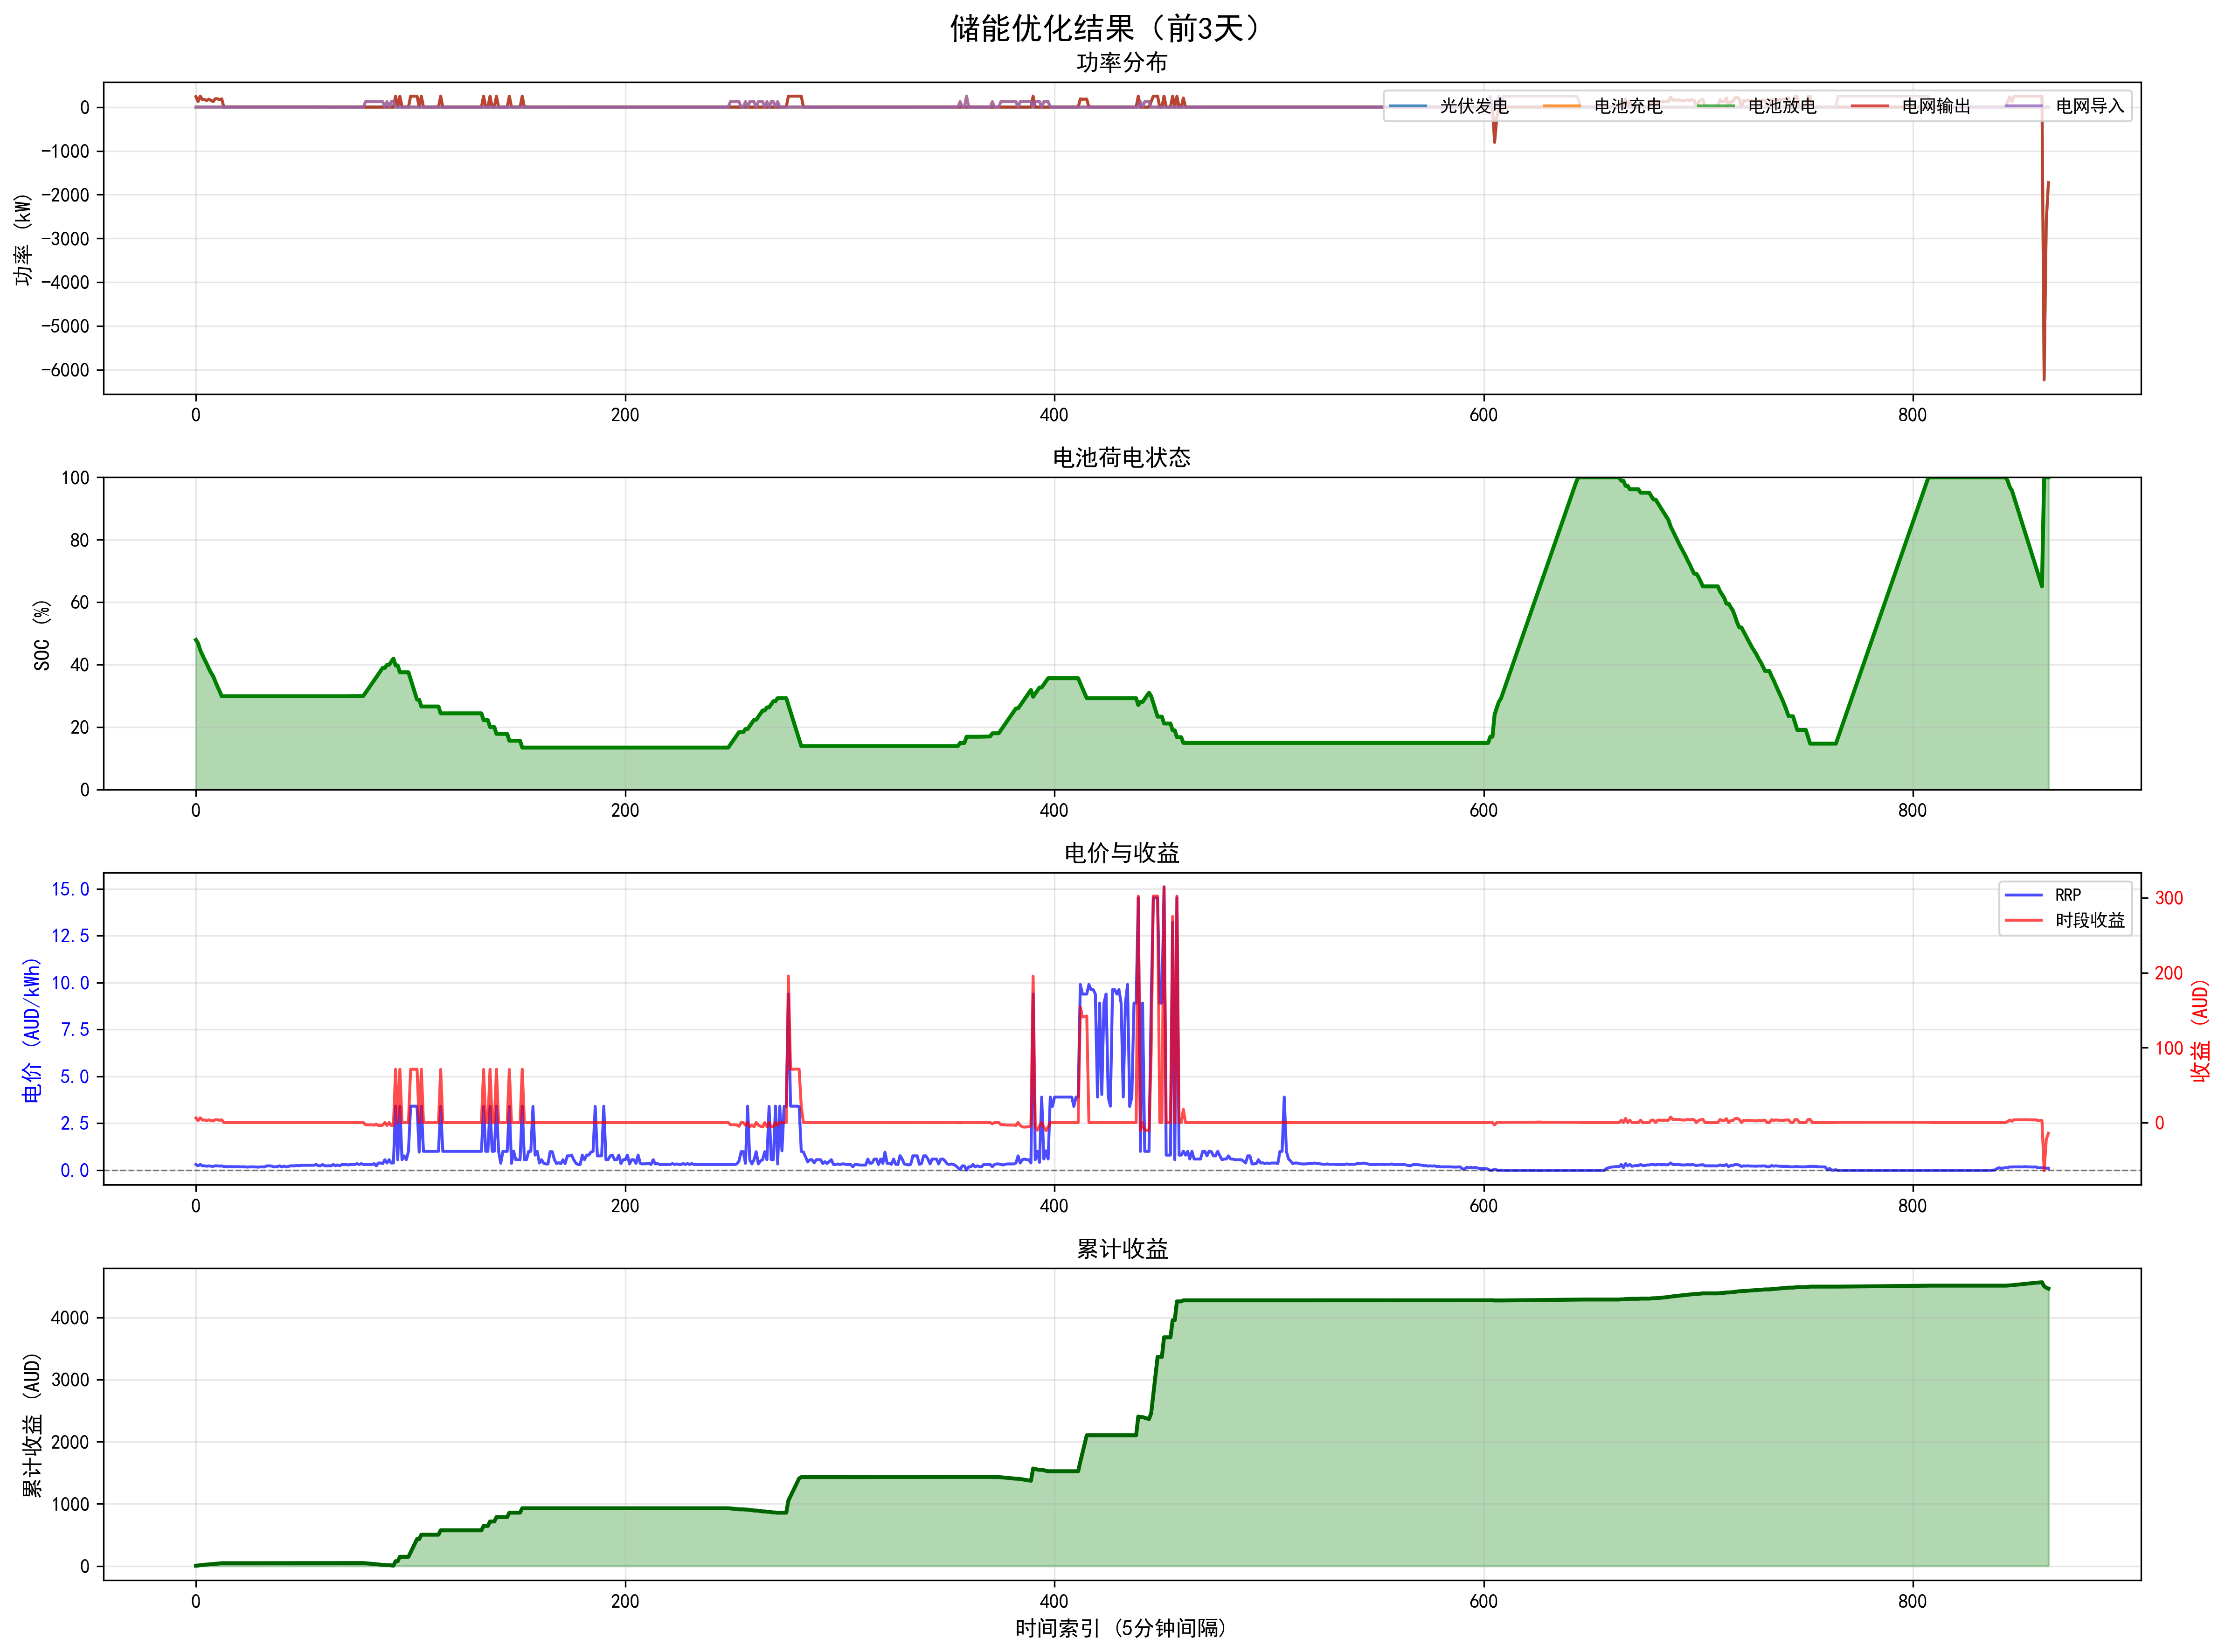

Source data for this figure (header and first rows):
datetime, poa, rrp, pv_power, P_charge, P_discharge, P_grid_import, P_grid_export, SOC, SOC_pct, export_revenue, import_cost, lgc_revenue, net_revenue, battery_charge_energy, battery_discharge_energy
2025-07-01 09:00:00, 565.4, 0.2996, 2.143, 0.0, 238.3, 0.0, 240.4, 479.1, 47.91, 6.002, 0.0, 0.001786, 6.004, 0.0, 19.86
2025-07-01 09:05:00, 588.0, 0.23, 2.229, 0.0, 125.0, 0.0, 127.2, 468.1, 46.81, 2.439, 0.0, 0.001857, 2.44, 0.0, 10.42
2025-07-01 09:10:00, 592.0, 0.3, 2.244, 0.0, 250.0, 0.0, 252.2, 446.2, 44.62, 6.306, 0.0, 0.00187, 6.308, 0.0, 20.83
2025-07-01 09:15:00, 596.8, 0.23, 2.262, 0.0, 169.2, 0.0, 171.5, 431.4, 43.14, 3.287, 0.0, 0.001885, 3.288, 0.0, 14.1
2025-07-01 09:20:00, 600.9, 0.23, 2.278, 0.0, 173.2, 0.0, 175.4, 416.2, 41.62, 3.362, 0.0, 0.001898, 3.364, 0.0, 14.43
2025-07-01 09:25:00, 602.7, 0.2088, 2.284, 0.0, 148, 0.0, 150.3, 403.2, 40.32, 2.615, 0.0, 0.001904, 2.617, 0.0, 12.34
2025-07-01 09:30:00, 603.5, 0.229, 2.287, 0.0, 179.4, 0.0, 181.7, 387.4, 38.74, 3.468, 0.0, 0.001906, 3.47, 0.0, 14.95
2025-07-01 09:35:00, 605.0, 0.2075, 2.293, 0.0, 152.9, 0.0, 155.2, 374, 37.4, 2.684, 0.0, 0.001911, 2.686, 0.0, 12.74
2025-07-01 09:40:00, 607.0, 0.2, 2.301, 0.0, 125.0, 0.0, 127.3, 363.1, 36.31, 2.122, 0.0, 0.001917, 2.124, 0.0, 10.42
2025-07-01 09:45:00, 606.1, 0.23, 2.297, 0.0, 189.6, 0.0, 191.8, 346.4, 34.64, 3.677, 0.0, 0.001914, 3.679, 0.0, 15.8
2025-07-01 09:50:00, 607.0, 0.23, 2.301, 0.0, 189.6, 0.0, 191.9, 329.8, 32.98, 3.678, 0.0, 0.001917, 3.68, 0.0, 15.8
2025-07-01 09:55:00, 604.2, 0.2133, 2.29, 0.0, 165.9, 0.0, 168.2, 315.3, 31.53, 2.99, 0.0, 0.001908, 2.992, 0.0, 13.83
2025-07-01 10:00:00, 602.0, 0.229, 2.282, 0.0, 187.7, 0.0, 190, 298.8, 29.88, 3.625, 0.0, 0.001901, 3.627, 0.0, 15.64
2025-07-01 10:05:00, 599.1, 0.1855, 2.27, 0.0, 0.0, 0.0, 2.27, 298.8, 29.88, 0.0351, 0.0, 0.001892, 0.03699, 0.0, 0.0
2025-07-01 10:10:00, 597.0, 0.1904, 2.263, 0.0, 0.0, 0.0, 2.263, 298.8, 29.88, 0.0359, 0.0, 0.001886, 0.03779, 0.0, 0.0
2025-07-01 10:15:00, 592.3, 0.1798, 2.245, 0.0, 0.0, 0.0, 2.245, 298.8, 29.88, 0.03364, 0.0, 0.001871, 0.03551, 0.0, 0.0
2025-07-01 10:20:00, 589.0, 0.1883, 2.232, 0.0, 0.0, 0.0, 2.232, 298.8, 29.88, 0.03503, 0.0, 0.00186, 0.03689, 0.0, 0.0
2025-07-01 10:25:00, 584.0, 0.1798, 2.213, 0.0, 0.0, 0.0, 2.213, 298.8, 29.88, 0.03316, 0.0, 0.001844, 0.03501, 0.0, 0.0
2025-07-01 10:30:00, 582.0, 0.1835, 2.206, 0.0, 0.0, 0.0, 2.206, 298.8, 29.88, 0.03373, 0.0, 0.001838, 0.03557, 0.0, 0.0
2025-07-01 10:35:00, 576.6, 0.1831, 2.185, 0.0, 0.0, 0.0, 2.185, 298.8, 29.88, 0.03334, 0.0, 0.001821, 0.03516, 0.0, 0.0
2025-07-01 10:40:00, 572.5, 0.1848, 2.17, 0.0, 0.0, 0.0, 2.17, 298.8, 29.88, 0.03341, 0.0, 0.001808, 0.03522, 0.0, 0.0
2025-07-01 10:45:00, 568.4, 0.1774, 2.154, 0.0, 0.0, 0.0, 2.154, 298.8, 29.88, 0.03184, 0.0, 0.001795, 0.03364, 0.0, 0.0
2025-07-01 10:50:00, 564.0, 0.1761, 2.138, 0.0, 0.0, 0.0, 2.138, 298.8, 29.88, 0.03137, 0.0, 0.001781, 0.03315, 0.0, 0.0
2025-07-01 10:55:00, 560.0, 0.176, 2.122, 0.0, 0.0, 0.0, 2.122, 298.8, 29.88, 0.03113, 0.0, 0.001769, 0.0329, 0.0, 0.0
2025-07-01 11:00:00, 556.0, 0.1608, 2.107, 0.0, 0.0, 0.0, 2.107, 298.8, 29.88, 0.02824, 0.0, 0.001756, 0.02999, 0.0, 0.0
2025-07-01 11:05:00, 553.0, 0.176, 2.096, 0.0, 0.0, 0.0, 2.096, 298.8, 29.88, 0.03074, 0.0, 0.001747, 0.03249, 0.0, 0.0
2025-07-01 11:10:00, 548.3, 0.176, 2.078, 0.0, 0.0, 0.0, 2.078, 298.8, 29.88, 0.03048, 0.0, 0.001732, 0.03221, 0.0, 0.0
2025-07-01 11:15:00, 545.3, 0.1705, 2.067, 0.0, 0.0, 0.0, 2.067, 298.8, 29.88, 0.02937, 0.0, 0.001722, 0.03109, 0.0, 0.0
2025-07-01 11:20:00, 542.4, 0.1705, 2.056, 0.0, 0.0, 0.0, 2.056, 298.8, 29.88, 0.02921, 0.0, 0.001713, 0.03092, 0.0, 0.0
2025-07-01 11:25:00, 540.0, 0.1569, 2.047, 0.0, 0.0, 0.0, 2.047, 298.8, 29.88, 0.02676, 0.0, 0.001705, 0.02846, 0.0, 0.0
2025-07-01 11:30:00, 536.8, 0.1753, 2.035, 0.0, 0.0, 0.0, 2.035, 298.8, 29.88, 0.02972, 0.0, 0.001695, 0.03142, 0.0, 0.0
2025-07-01 11:35:00, 534.0, 0.1709, 2.024, 0.0, 0.0, 0.0, 2.024, 298.8, 29.88, 0.02882, 0.0, 0.001687, 0.03051, 0.0, 0.0
2025-07-01 11:40:00, 531, 0.1705, 2.013, 0.0, 0.0, 0.0, 2.013, 298.8, 29.88, 0.0286, 0.0, 0.001677, 0.03027, 0.0, 0.0
2025-07-01 11:45:00, 529.3, 0.2293, 2.006, 0.0, 0.0, 0.0, 2.006, 298.8, 29.88, 0.03833, 0.0, 0.001672, 0.04001, 0.0, 0.0
2025-07-01 11:50:00, 528.6, 0.2252, 2.004, 0.0, 0.0, 0.0, 2.004, 298.8, 29.88, 0.0376, 0.0, 0.00167, 0.03927, 0.0, 0.0
2025-07-01 11:55:00, 527.0, 0.2247, 1.997, 0.0, 0.0, 0.0, 1.997, 298.8, 29.88, 0.0374, 0.0, 0.001664, 0.03906, 0.0, 0.0
2025-07-01 12:00:00, 526.2, 0.1838, 1.994, 0.0, 0.0, 0.0, 1.994, 298.8, 29.88, 0.03055, 0.0, 0.001662, 0.03221, 0.0, 0.0
2025-07-01 12:05:00, 528.0, 0.176, 2.001, 0.0, 0.0, 0.0, 2.001, 298.8, 29.88, 0.02935, 0.0, 0.001668, 0.03102, 0.0, 0.0
2025-07-01 12:10:00, 525.0, 0.191, 1.99, 0.0, 0.0, 0.0, 1.99, 298.8, 29.88, 0.03167, 0.0, 0.001658, 0.03333, 0.0, 0.0
2025-07-01 12:15:00, 530.0, 0.23, 2.009, 0.0, 0.0, 0.0, 2.009, 298.8, 29.88, 0.0385, 0.0, 0.001674, 0.04017, 0.0, 0.0
2025-07-01 12:20:00, 536.0, 0.1705, 2.031, 0.0, 0.0, 0.0, 2.031, 298.8, 29.88, 0.02886, 0.0, 0.001693, 0.03056, 0.0, 0.0
2025-07-01 12:25:00, 558.0, 0.2152, 2.115, 0.0, 0.0, 0.0, 2.115, 298.8, 29.88, 0.03793, 0.0, 0.001762, 0.03969, 0.0, 0.0
2025-07-01 12:30:00, 547.5, 0.176, 2.075, 0.0, 0.0, 0.0, 2.075, 298.8, 29.88, 0.03043, 0.0, 0.001729, 0.03216, 0.0, 0.0
2025-07-01 12:35:00, 564.6, 0.1935, 2.14, 0.0, 0.0, 0.0, 2.14, 298.8, 29.88, 0.0345, 0.0, 0.001783, 0.03629, 0.0, 0.0
2025-07-01 12:40:00, 562.1, 0.2293, 2.13, 0.0, 0.0, 0.0, 2.13, 298.8, 29.88, 0.0407, 0.0, 0.001775, 0.04248, 0.0, 0.0
2025-07-01 12:45:00, 553.0, 0.229, 2.096, 0.0, 0.0, 0.0, 2.096, 298.8, 29.88, 0.04, 0.0, 0.001747, 0.04174, 0.0, 0.0
2025-07-01 12:50:00, 553.9, 0.229, 2.099, 0.0, 0.0, 0.0, 2.099, 298.8, 29.88, 0.04006, 0.0, 0.001749, 0.04181, 0.0, 0.0
2025-07-01 12:55:00, 554.8, 0.2508, 2.103, 0.0, 0.0, 0.0, 2.103, 298.8, 29.88, 0.04395, 0.0, 0.001752, 0.0457, 0.0, 0.0
2025-07-01 13:00:00, 550.0, 0.2335, 2.084, 0.0, 0.0, 0.0, 2.084, 298.8, 29.88, 0.04056, 0.0, 0.001737, 0.0423, 0.0, 0.0
2025-07-01 13:05:00, 554, 0.2507, 2.1, 0.0, 0.0, 0.0, 2.1, 298.8, 29.88, 0.04386, 0.0, 0.00175, 0.04561, 0.0, 0.0
2025-07-01 13:10:00, 561.0, 0.2577, 2.126, 0.0, 0.0, 0.0, 2.126, 298.8, 29.88, 0.04566, 0.0, 0.001772, 0.04743, 0.0, 0.0
2025-07-01 13:15:00, 596.0, 0.2566, 2.259, 0.0, 0.0, 0.0, 2.259, 298.8, 29.88, 0.0483, 0.0, 0.001882, 0.05018, 0.0, 0.0
2025-07-01 13:20:00, 320.8, 0.2618, 1.216, 0.0, 0.0, 0.0, 1.216, 298.8, 29.88, 0.02652, 0.0, 0.001013, 0.02754, 0.0, 0.0
2025-07-01 13:25:00, 513.1, 0.2545, 1.945, 0.0, 0.0, 0.0, 1.945, 298.8, 29.88, 0.04124, 0.0, 0.001621, 0.04286, 0.0, 0.0
2025-07-01 13:30:00, 581.9, 0.2561, 2.206, 0.0, 0.0, 0.0, 2.206, 298.8, 29.88, 0.04707, 0.0, 0.001838, 0.04891, 0.0, 0.0
2025-07-01 13:35:00, 596.4, 0.2624, 2.26, 0.0, 0.0, 0.0, 2.26, 298.8, 29.88, 0.04942, 0.0, 0.001883, 0.05131, 0.0, 0.0
2025-07-01 13:40:00, 610.8, 0.2996, 2.315, 0.0, 0.0, 0.0, 2.315, 298.8, 29.88, 0.05779, 0.0, 0.001929, 0.05972, 0.0, 0.0
2025-07-01 13:45:00, 599.0, 0.2377, 2.27, 0.0, 0.0, 0.0, 2.27, 298.8, 29.88, 0.04497, 0.0, 0.001892, 0.04686, 0.0, 0.0
2025-07-01 13:50:00, 589.5, 0.228, 2.234, 0.0, 0.0, 0.0, 2.234, 298.8, 29.88, 0.04245, 0.0, 0.001862, 0.04431, 0.0, 0.0
2025-07-01 13:55:00, 573.9, 0.2996, 2.175, 0.0, 0.0, 0.0, 2.175, 298.8, 29.88, 0.05431, 0.0, 0.001813, 0.05612, 0.0, 0.0
... 8,580 more rows
